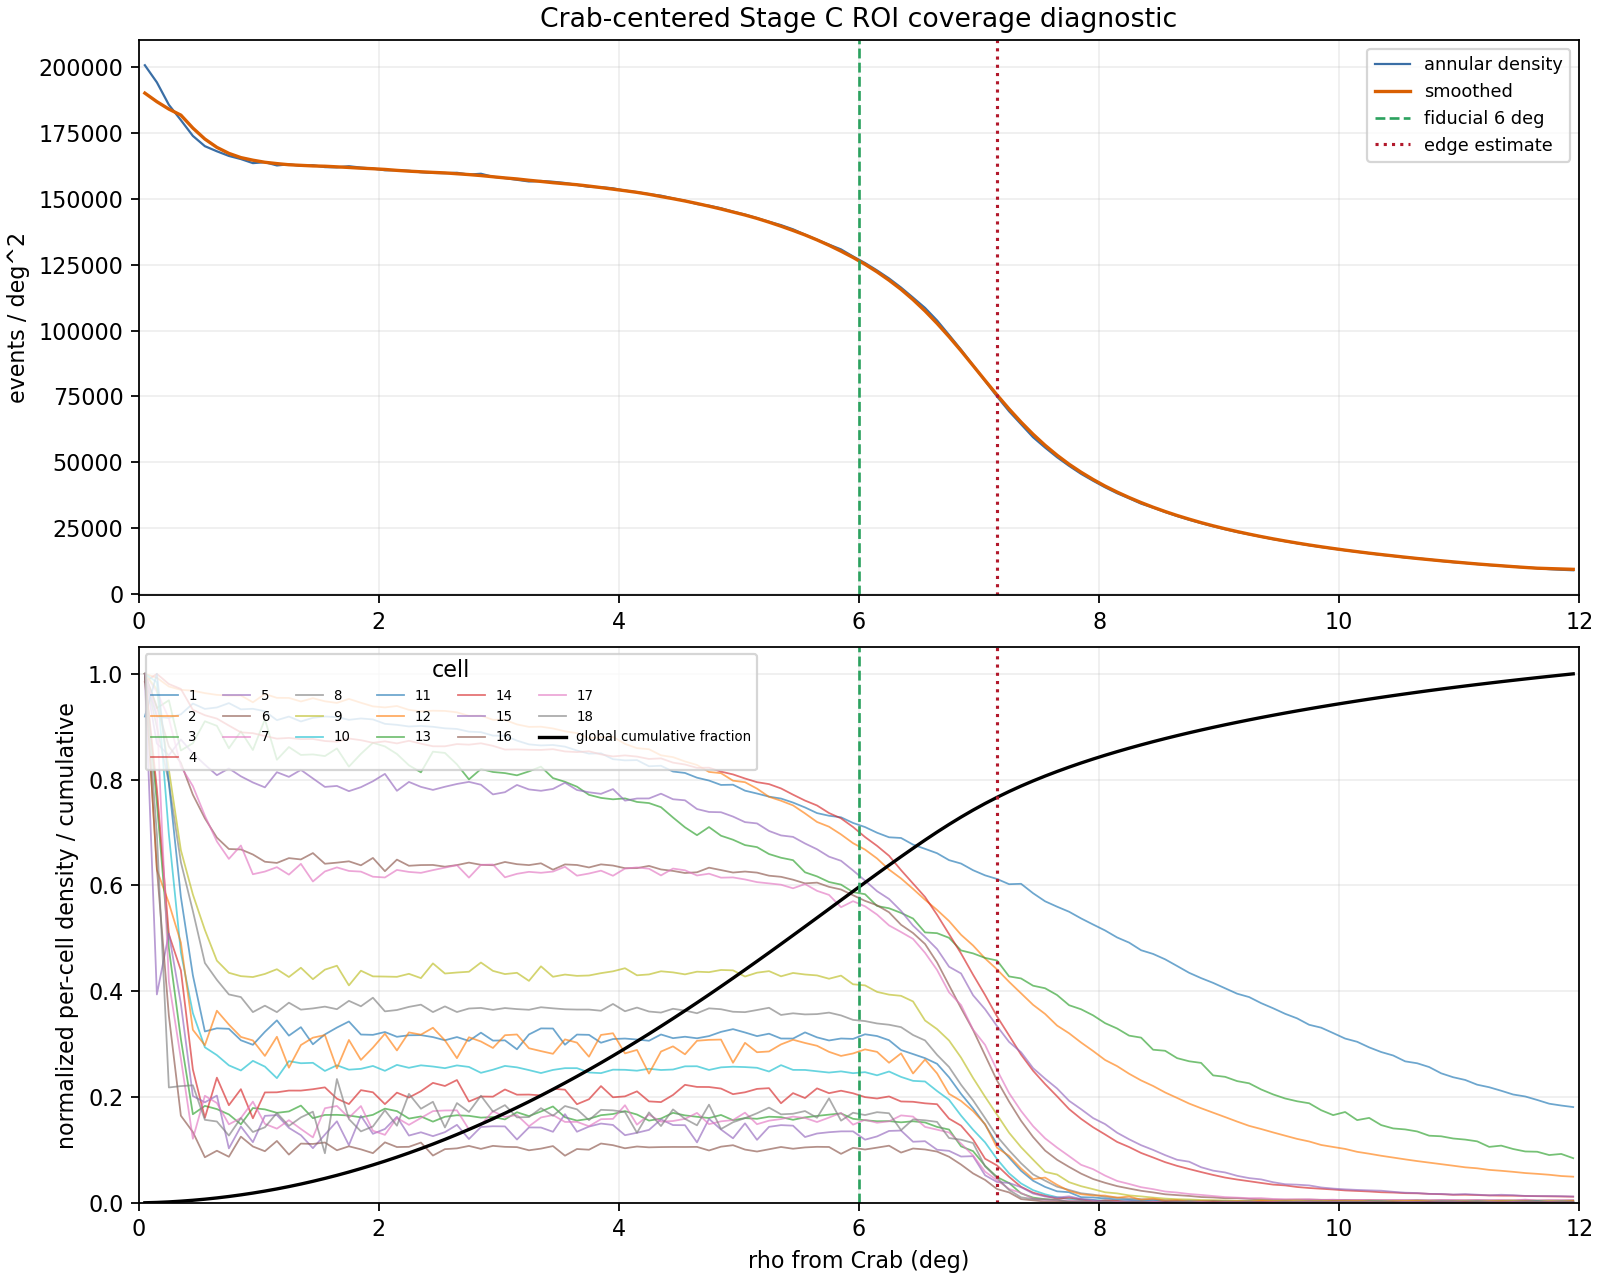

The data file committed next to this chart (first rows):
rho_bin_low_deg, rho_bin_high_deg, rho_bin_center_deg, count, annulus_area_sqdeg, density_per_sqdeg, cumulative_count_within_12deg, cumulative_fraction_within_12deg
0, 0.1, 0.05, 6305, 0.03142, 200694, 6305, 0.0002191
0.1, 0.2, 0.15, 18304, 0.09425, 194211, 24609, 0.0008552
0.2, 0.3, 0.25, 29167, 0.1571, 185683, 53776, 0.001869
0.3, 0.4, 0.35, 39556, 0.2199, 179872, 93332, 0.003243
0.4, 0.5, 0.45, 49163, 0.2827, 173879, 142495, 0.004952
0.5, 0.6, 0.55, 58741, 0.3456, 169980, 201236, 0.006993
0.6, 0.7, 0.65, 68631, 0.4084, 168046, 269867, 0.009378
0.7, 0.8, 0.75, 78360, 0.4712, 166285, 348227, 0.0121
0.8, 0.9, 0.85, 88173, 0.5341, 165096, 436400, 0.01517
0.9, 1, 0.95, 97626, 0.5969, 163554, 534026, 0.01856
1, 1.1, 1.05, 108128, 0.6597, 163896, 642154, 0.02232
1.1, 1.2, 1.15, 117542, 0.7226, 162673, 759696, 0.0264
1.2, 1.3, 1.25, 128107, 0.7854, 163111, 887803, 0.03085
1.3, 1.4, 1.35, 137858, 0.8482, 162524, 1025661, 0.03564
1.4, 1.5, 1.45, 148271, 0.9111, 162745, 1173932, 0.0408
1.5, 1.6, 1.55, 157820, 0.9739, 162051, 1331752, 0.04628
1.6, 1.7, 1.65, 167899, 1.037, 161951, 1499651, 0.05212
1.7, 1.8, 1.75, 178532, 1.1, 162367, 1678183, 0.05832
1.8, 1.9, 1.85, 188140, 1.162, 161856, 1866323, 0.06486
1.9, 2, 1.95, 197851, 1.225, 161482, 2064174, 0.07173
2, 2.1, 2.05, 207187, 1.288, 160853, 2271361, 0.07893
2.1, 2.2, 2.15, 217283, 1.351, 160845, 2488644, 0.08649
2.2, 2.3, 2.25, 227085, 1.414, 160630, 2715729, 0.09438
2.3, 2.4, 2.35, 236403, 1.477, 160105, 2952132, 0.1026
2.4, 2.5, 2.45, 246058, 1.539, 159842, 3198190, 0.1111
2.5, 2.6, 2.55, 255935, 1.602, 159739, 3454125, 0.12
2.6, 2.7, 2.65, 266209, 1.665, 159881, 3720334, 0.1293
2.7, 2.8, 2.75, 275072, 1.728, 159197, 3995406, 0.1388
2.8, 2.9, 2.85, 285641, 1.791, 159513, 4281047, 0.1488
2.9, 3, 2.95, 293502, 1.854, 158347, 4574549, 0.159
3, 3.1, 3.05, 302573, 1.916, 157888, 4877122, 0.1695
3.1, 3.2, 3.15, 311187, 1.979, 157228, 5188309, 0.1803
3.2, 3.3, 3.25, 319771, 2.042, 156594, 5508080, 0.1914
3.3, 3.4, 3.35, 329951, 2.105, 156756, 5838031, 0.2029
3.4, 3.5, 3.45, 339193, 2.168, 156476, 6177224, 0.2147
3.5, 3.6, 3.55, 347987, 2.231, 156011, 6525211, 0.2268
3.6, 3.7, 3.65, 356131, 2.293, 155288, 6881342, 0.2391
3.7, 3.8, 3.75, 364145, 2.356, 154548, 7245487, 0.2518
3.8, 3.9, 3.85, 373537, 2.419, 154416, 7619024, 0.2648
3.9, 4, 3.95, 382177, 2.482, 153988, 8001201, 0.2781
4, 4.1, 4.05, 389626, 2.545, 153113, 8390827, 0.2916
4.1, 4.2, 4.15, 397771, 2.608, 152548, 8788598, 0.3054
4.2, 4.3, 4.25, 405279, 2.67, 151770, 9193877, 0.3195
4.3, 4.4, 4.35, 413251, 2.733, 151198, 9607128, 0.3339
4.4, 4.5, 4.45, 419864, 2.796, 150165, 10026992, 0.3485
4.5, 4.6, 4.55, 426771, 2.859, 149281, 10453763, 0.3633
4.6, 4.7, 4.65, 432497, 2.922, 148030, 10886260, 0.3783
4.7, 4.8, 4.75, 439894, 2.985, 147392, 11326154, 0.3936
4.8, 4.9, 4.85, 446218, 3.047, 146428, 11772372, 0.4091
4.9, 5, 4.95, 451399, 3.11, 145136, 12223771, 0.4248
5, 5.1, 5.05, 456989, 3.173, 144024, 12680760, 0.4407
5.1, 5.2, 5.15, 461741, 3.236, 142696, 13142501, 0.4567
5.2, 5.3, 5.25, 466091, 3.299, 141297, 13608592, 0.4729
5.3, 5.4, 5.35, 470656, 3.362, 140014, 14079248, 0.4893
5.4, 5.5, 5.45, 474030, 3.424, 138430, 14553278, 0.5058
5.5, 5.6, 5.55, 475711, 3.487, 136418, 15028989, 0.5223
5.6, 5.7, 5.65, 477396, 3.55, 134478, 15506385, 0.5389
5.7, 5.8, 5.75, 479111, 3.613, 132614, 15985496, 0.5555
5.8, 5.9, 5.85, 480801, 3.676, 130807, 16466297, 0.5722
5.9, 6, 5.95, 479008, 3.738, 128129, 16945305, 0.5889
... 60 more rows
